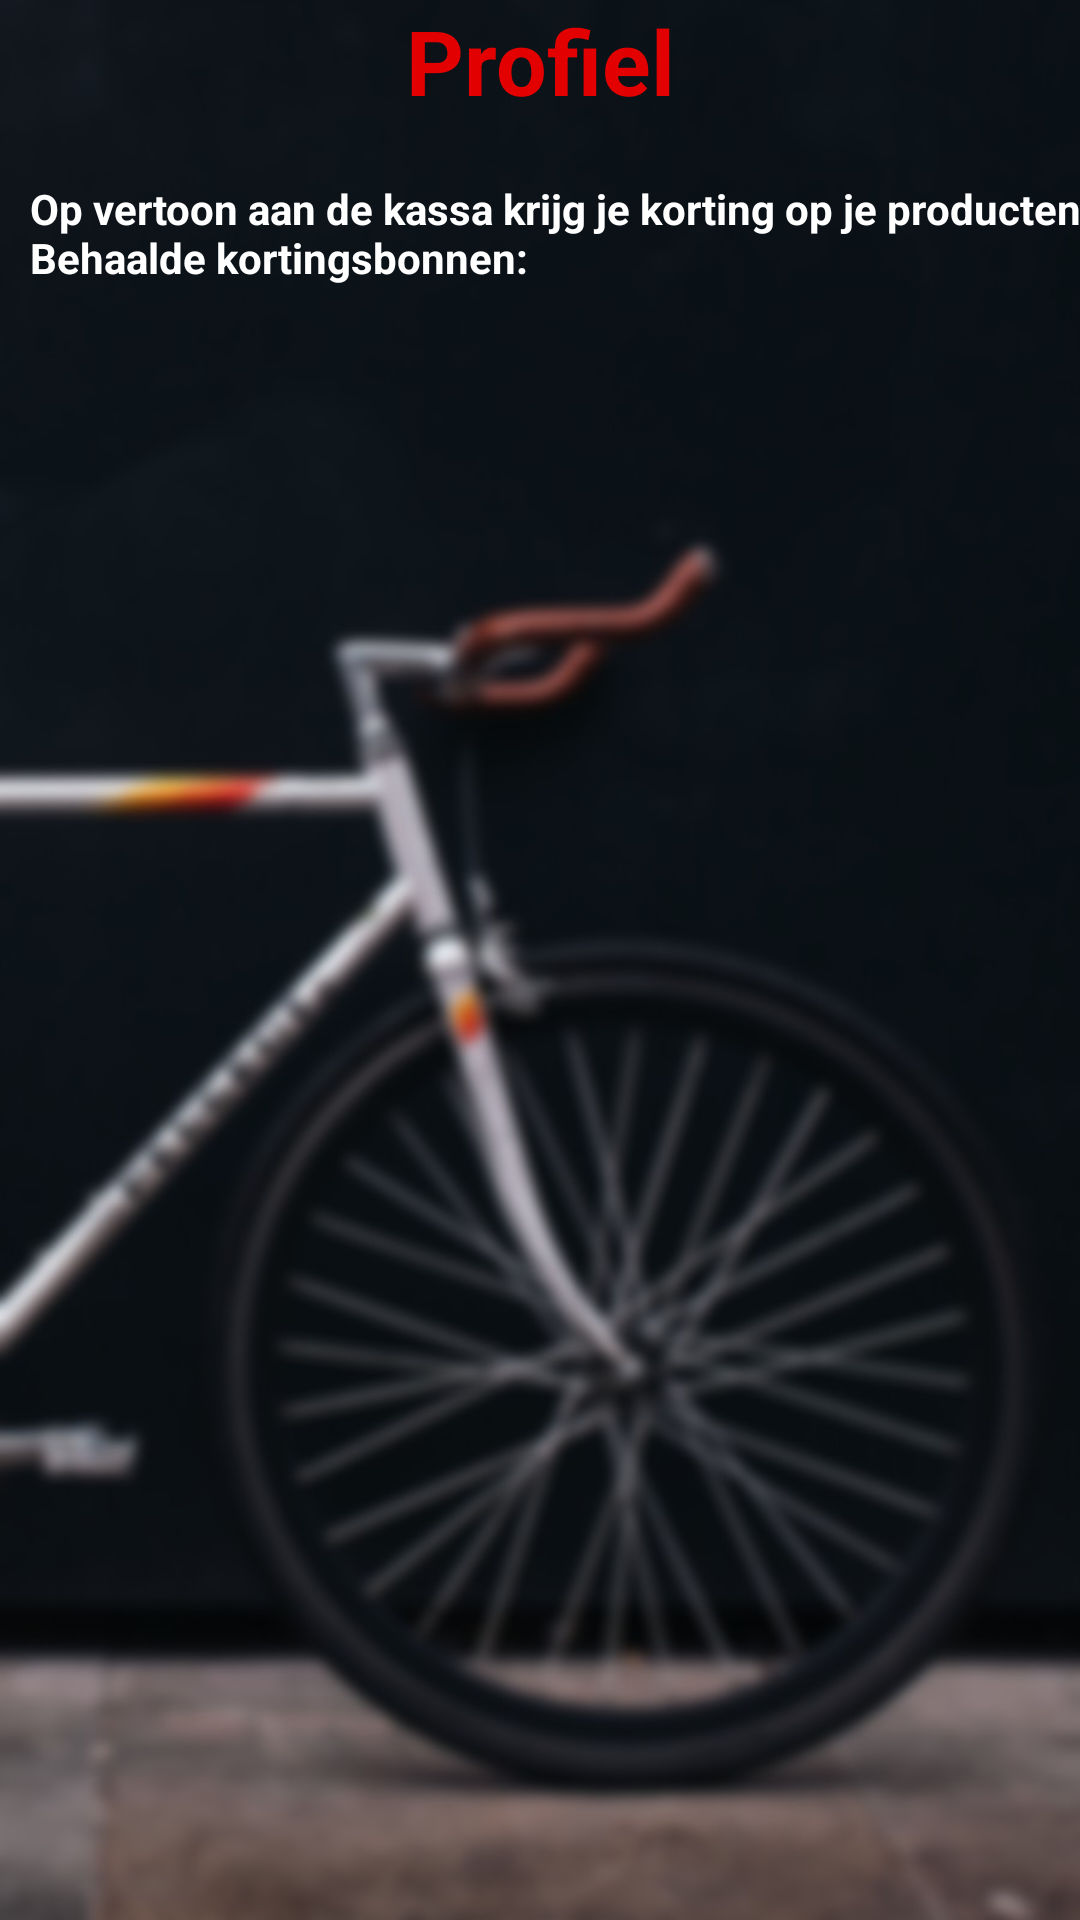

This screen was rendered from an Android layout file. Write that file and the resources it references.
<!-- AndroidManifest.xml: application theme AppTheme -->
<!-- res/layout/activity_profile.xml -->
<?xml version="1.0" encoding="utf-8"?>
<LinearLayout xmlns:android="http://schemas.android.com/apk/res/android"
    xmlns:app="http://schemas.android.com/apk/res-auto"
    xmlns:tools="http://schemas.android.com/tools"
    android:layout_width="match_parent"
    android:layout_height="match_parent"
    tools:context="com.example.gebruiker.sportapp.Homepage.Profiel"
    android:orientation="vertical">

    <LinearLayout
        android:layout_width="match_parent"
        android:layout_height="match_parent"
        android:background="@drawable/take7"
        android:orientation="vertical">

        <LinearLayout
            android:layout_width="match_parent"
            android:layout_height="60dp"
            tools:layout_editor_absoluteX="8dp"
            tools:layout_editor_absoluteY="0dp">

            <TextView
                android:layout_width="match_parent"
                android:layout_height="wrap_content"
                android:fontFamily="fonts/Roboto-Regular.ttf"
                android:gravity="center"
                android:text="@string/nav_profile"
                android:textColor="#e30000"
                android:textSize="30dp"
                android:textStyle="bold" />

        </LinearLayout>


        <LinearLayout
            android:layout_width="match_parent"
            android:layout_height="wrap_content"
            tools:layout_editor_absoluteX="8dp"
            tools:layout_editor_absoluteY="0dp">


        </LinearLayout>

        <TextView
            android:layout_width="375dp"
            android:layout_height="50dp"
            android:layout_marginLeft="10dp"
            android:layout_marginTop="0dp"
            android:fontFamily="fonts/Roboto-Regular.ttf"
            android:text="@string/coupons"
            android:textColor="@color/white"
            android:textStyle="bold" />

        <ImageView
            android:id="@+id/korting1"
            android:layout_width="250dp"
            android:layout_height="100dp"
            android:layout_marginTop="50dp"
            android:layout_marginLeft="75dp" />

        <ImageView
            android:id="@+id/korting2"
            android:layout_width="250dp"
            android:layout_height="100dp"
            android:layout_marginLeft="75dp" />

        <ImageView
            android:id="@+id/korting3"
            android:layout_width="250dp"
            android:layout_height="100dp"
            android:layout_marginLeft="75dp" />

        </LinearLayout>
</LinearLayout>
<!-- resources referenced by this layout -->
<resources>
  <color name="white">#ffffff</color>
  <!-- drawable take7: jpg bitmap (drawable, 75255 bytes) -->
  <string name="coupons">Op vertoon aan de kassa krijg je korting op je producten. Behaalde kortingsbonnen:</string>
  <string name="nav_profile">Profiel</string>
  <style name="AppTheme" parent="Theme.AppCompat.Light.DarkActionBar">
          
          <item name="colorPrimary">@color/colorPrimary</item>
          <item name="colorPrimaryDark">#000000</item>
          <item name="colorAccent">#000000</item>
      </style>
  <color name="colorPrimary">#880000</color>
</resources>
